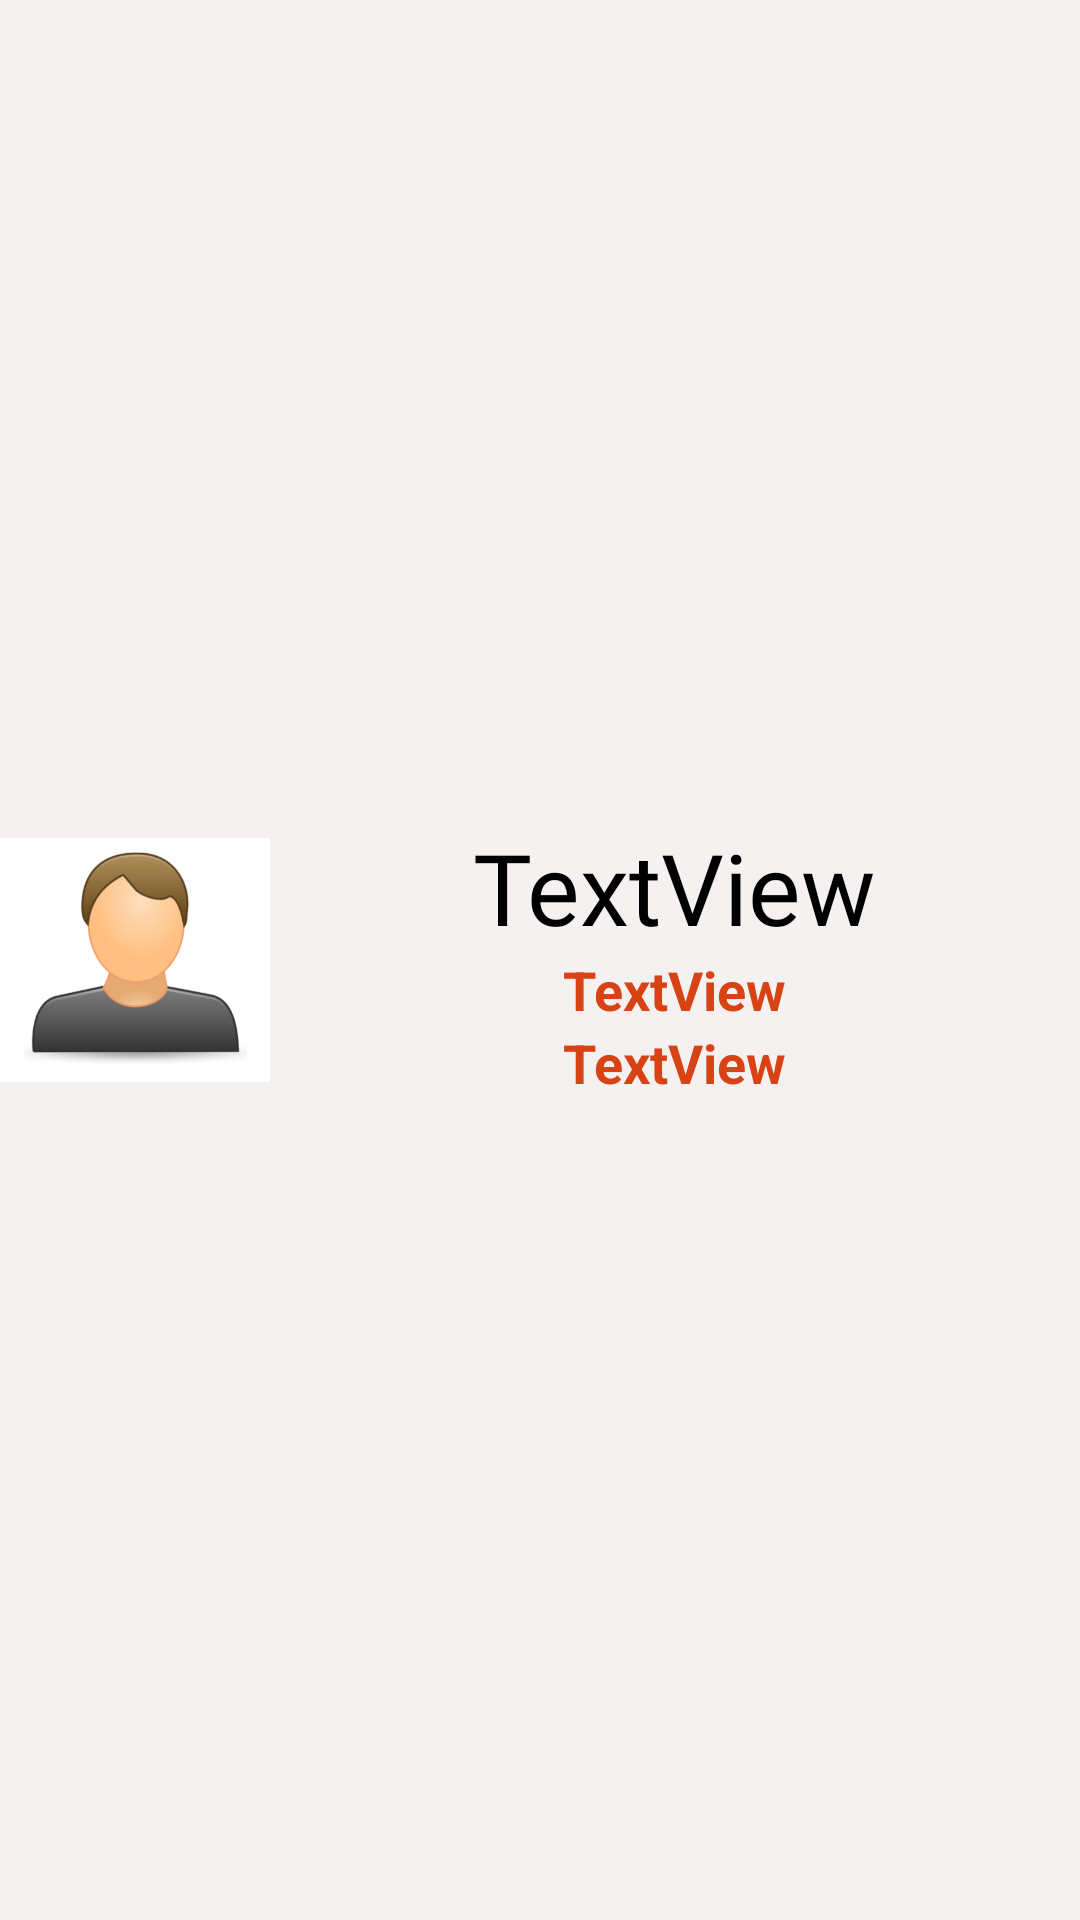

Reconstruct the res/layout file that produces this screen, plus the resources it refers to.
<!-- AndroidManifest.xml: application theme Theme.Firebase -->
<!-- res/layout/itemuser.xml -->
<?xml version="1.0" encoding="utf-8"?>
<androidx.constraintlayout.widget.ConstraintLayout xmlns:android="http://schemas.android.com/apk/res/android"
    xmlns:app="http://schemas.android.com/apk/res-auto"
    xmlns:tools="http://schemas.android.com/tools"
    android:layout_width="match_parent"
    android:layout_height="120dp"
    android:layout_margin="10dp"
    android:background="#F5F1F1">

    <LinearLayout
        android:layout_width="match_parent"
        android:layout_height="120dp"
        android:orientation="horizontal"
        app:layout_constraintBottom_toBottomOf="parent"
        app:layout_constraintEnd_toEndOf="parent"
        app:layout_constraintStart_toStartOf="parent"
        app:layout_constraintTop_toTopOf="parent">

        <ImageView
            android:id="@+id/cart_view_product_image"
            android:layout_width="match_parent"
            android:layout_height="match_parent"
            android:layout_weight="3"
            android:src="@drawable/u1"/>

        <LinearLayout
            android:layout_width="match_parent"
            android:layout_height="120dp"
            android:layout_weight="1"
            android:gravity="center"
            android:orientation="vertical">

            <TextView
                android:id="@+id/cart_view_product_name"
                android:layout_width="wrap_content"
                android:layout_height="wrap_content"
                android:text="TextView"
                android:textColor="#000000"
                android:textSize="33sp"
                android:fontFamily="@font/font2"/>

            <LinearLayout
                android:layout_width="wrap_content"
                android:layout_height="wrap_content"
                android:gravity="center"
                android:orientation="horizontal">

                <TextView
                    android:id="@+id/cart_view_price"
                    android:layout_width="wrap_content"
                    android:layout_height="wrap_content"
                    android:text="TextView"
                    android:textColor="#D84315"
                    android:textSize="18sp"
                    android:textStyle="bold" />  <TextView
                android:id="@+id/user"
                android:layout_width="wrap_content"
                android:layout_height="wrap_content"
                android:text=""
                android:textColor="#D84315"
                android:textSize="18sp"
                android:textStyle="bold" />



            </LinearLayout>
            <LinearLayout
                android:layout_width="wrap_content"
                android:layout_height="wrap_content"
                android:gravity="center"
                android:orientation="horizontal">
                <TextView
                    android:id="@+id/cart_view_quantity"
                    android:layout_width="wrap_content"
                    android:layout_height="wrap_content"
                    android:text="TextView"
                    android:textColor="#D84315"
                    android:textSize="18sp"
                    android:textStyle="bold" />
            </LinearLayout>
        </LinearLayout>
    </LinearLayout>

</androidx.constraintlayout.widget.ConstraintLayout>
<!-- resources referenced by this layout -->
<resources>
  <!-- drawable u1: png bitmap (drawable-v24, 42474 bytes) -->
  <style name="Theme.Firebase" parent="Theme.AppCompat.Light.NoActionBar">
          
          <item name="colorPrimary">@color/purple_500</item>
          <item name="colorPrimaryVariant">@color/purple_500</item>
          <item name="colorOnPrimary">@color/white</item>
          
          <item name="colorSecondary">@color/teal_200</item>
          <item name="colorSecondaryVariant">@color/teal_700</item>
          <item name="colorOnSecondary">@color/black</item>
          
          <item name="android:statusBarColor" tools:targetApi="l">?attr/colorPrimaryVariant</item>
          
      </style>
  <color name="purple_500">#c53d13
  
      </color>
  <color name="white">#FFFFFFFF</color>
  <color name="teal_200">#FF03DAC5</color>
  <color name="teal_700">#FF018786</color>
  <color name="black">#FF000000</color>
</resources>
